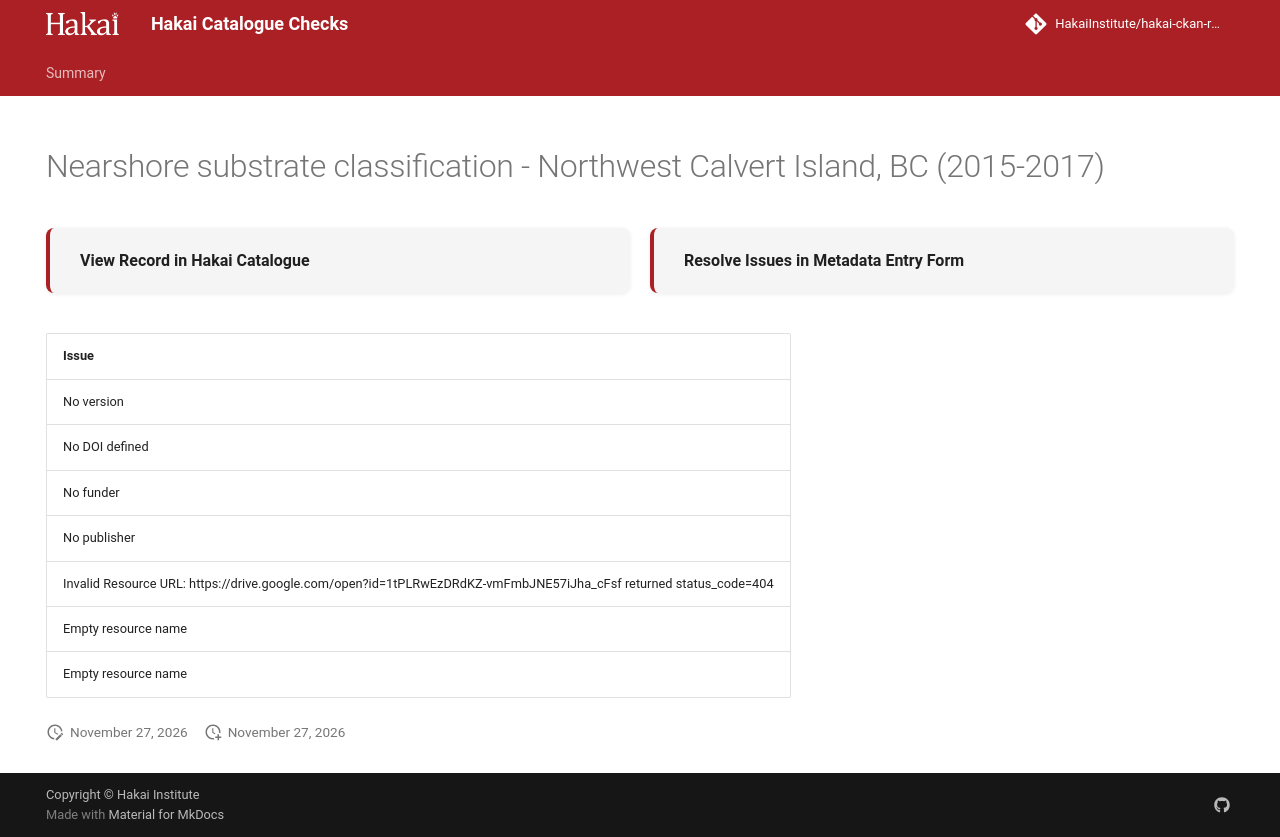

repository: HakaiInstitute/hakai-ckan-records-checks · page: main/records/b646021f-ec59-490b-b43f-8118e20d2ef6/index.html · generator: mkdocs

---
title: Nearshore substrate classification - Northwest Calvert Island, BC (2015-2017)
hide:
  - navigation
  - toc
---

# Nearshore substrate classification - Northwest Calvert Island, BC (2015-2017)

<div style="display:flex;flex-wrap:wrap;gap:1rem;margin:1.5rem 0 2rem;">
  <a href="https://catalogue.hakai.org/dataset/ca-cioos_05d92ed0-25a0-4108-bce5-0425a934361e" target="_blank" rel="noopener noreferrer" style="flex:1;min-width:200px;padding:1rem 1.5rem;border-radius:8px;background:var(--md-code-bg-color);text-decoration:none;border-left:4px solid var(--md-primary-fg-color);box-shadow:0 1px 4px rgba(0,0,0,.08);display:flex;align-items:center;">
    <span style="font-weight:600;color:var(--md-typeset-color);">View Record in Hakai Catalogue</span>
  </a>
  
  <a href="https://hakaiinstitute.github.io/hakai-metadata-entry-form#/en/hakai/qbqh6DF00XZq8MOpQ3kKkI9GUv43/-MVc5NWNSM2k4Umo1MWU" target="_blank" rel="noopener noreferrer" style="flex:1;min-width:200px;padding:1rem 1.5rem;border-radius:8px;background:var(--md-code-bg-color);text-decoration:none;border-left:4px solid var(--md-primary-fg-color);box-shadow:0 1px 4px rgba(0,0,0,.08);display:flex;align-items:center;">
    <span style="font-weight:600;color:var(--md-typeset-color);">Resolve Issues in Metadata Entry Form</span>
  </a>
  
</div>

| Issue                                                                                                             |
|:------------------------------------------------------------------------------------------------------------------|
| No version                                                                                                        |
| No DOI defined                                                                                                    |
| No funder                                                                                                         |
| No publisher                                                                                                      |
| Invalid Resource URL: https://drive.google.com/open?id=1tPLRwEzDRdKZ-vmFmbJNE57iJha_cFsf returned status_code=404 |
| Empty resource name                                                                                               |
| Empty resource name                                                                                               |

<script>
   document.addEventListener("DOMContentLoaded", function() {
    var map = L.map('map').setView([51.505, -125.09], 5);
    L.tileLayer('https://tile.openstreetmap.org/{z}/{x}/{y}.png', {
        maxZoom: 19,
        attribution: '&copy; <a href="http://www.openstreetmap.org/copyright">OpenStreetMap</a>'
    }).addTo(map);
    var geojsonFeature = {
        "type": "Feature",
        "properties": {
            "name" : "Nearshore substrate classification - Northwest Calvert Island, BC (2015-2017)"
        },
        "geometry": {'type': 'Polygon', 'coordinates': [[[-128.18865863, 51.63201591], [-127.98747149, 51.63201591], [-127.98747149, 51.73504091], [-128.18865863, 51.73504091], [-128.18865863, 51.63201591]]]}
    }
    L.geoJSON(geojsonFeature).addTo(map);
   })
</script>
